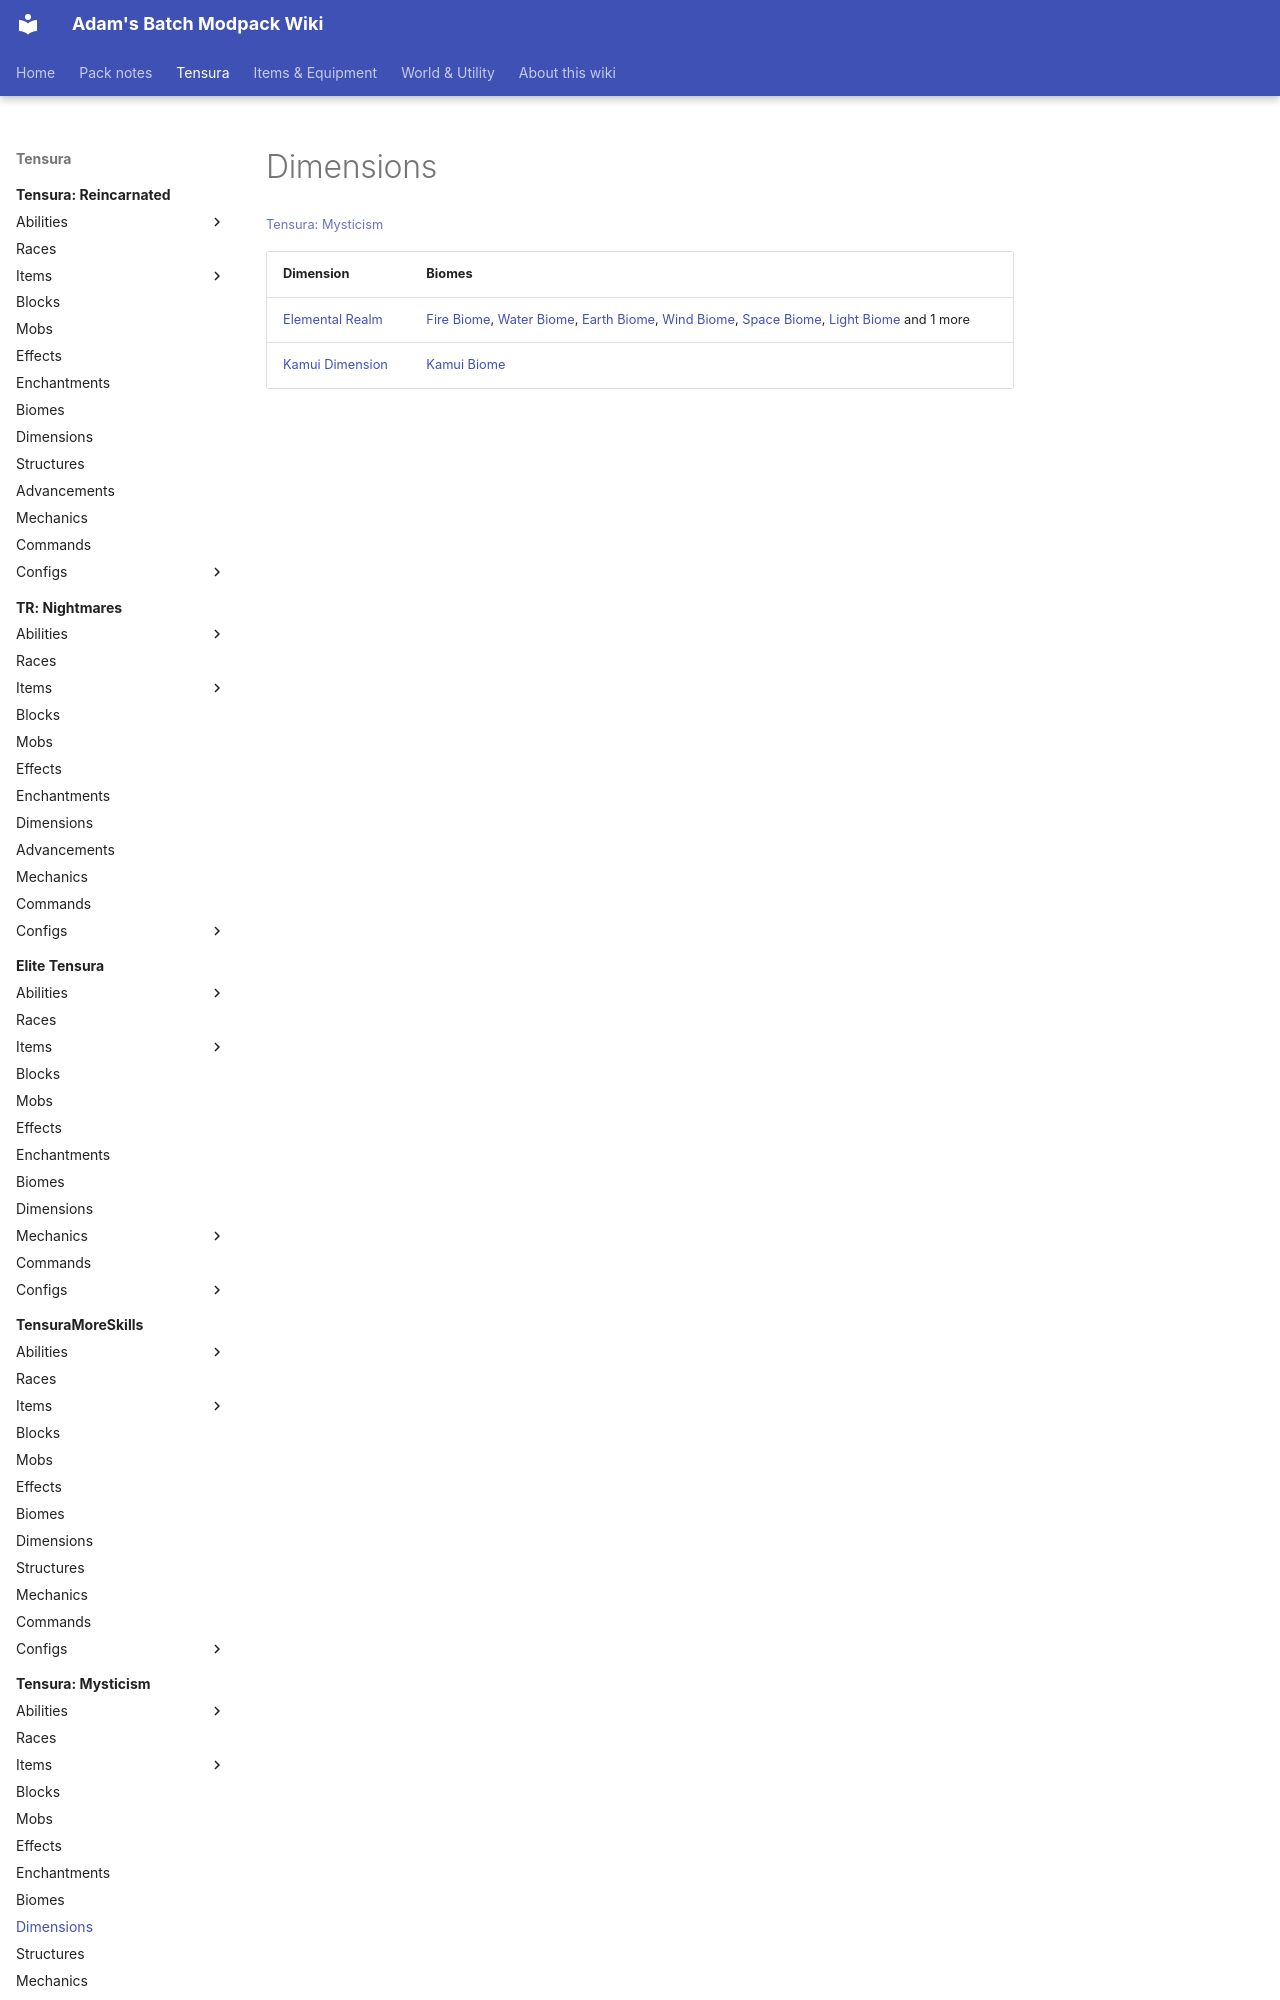

repository: Proteus-Nell/Adams-Batch-MC-Modpack-Wiki · page: tensura-mysticism/dimensions/index.html · generator: mkdocs

# Dimensions

<small>[Tensura: Mysticism](../index.md)</small>

| Dimension | Biomes |
|---|---|
| [Elemental Realm](elemental-realm.md) | [Fire Biome](../biomes/fire-biome.md), [Water Biome](../biomes/water-biome.md), [Earth Biome](../biomes/earth-biome.md), [Wind Biome](../biomes/wind-biome.md), [Space Biome](../biomes/space-biome.md), [Light Biome
